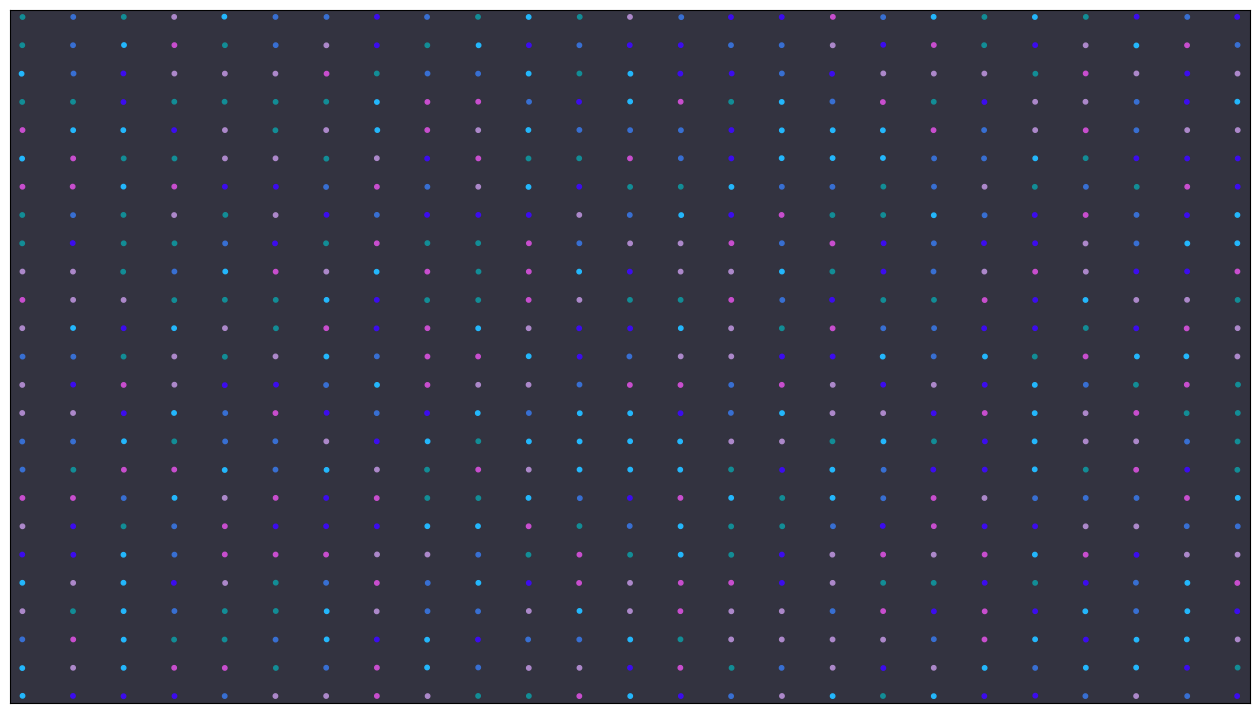

This figure's Python source:
#%% IMPORTS

import numpy as np
import matplotlib.pyplot as plt
from matplotlib.animation import FuncAnimation as anim
import time

#%% SYSTEM

class System():
    
    def __init__(self, population, ncols=5, dist="grid", extent=50,
                 symm=False):
        
        self.force_matrix = 40*np.random.rand(ncols,ncols) - 20
        #self.force_matrix = -np.random.lognormal(2.4, .6, (ncols,ncols))+20
        self.bound_matrix = 9*np.random.rand(ncols,ncols,3) + 1
        self.bound_matrix.sort(axis=-1)
        
        if symm:
            self.force_matrix = (self.force_matrix+self.force_matrix.T)/2
            self.bound_matrix = (self.bound_matrix+
                                 np.transpose(self.bound_matrix, (1,0,2)))/2
        
        #np.fill_diagonal(self.force_matrix, -8)
        
        cols = np.random.rand(ncols, 3)
        
        self.extent = extent
        
        self.fig, self.ax = plt.subplots(figsize=(16,9))
        self.ax.set_facecolor([.2,.2,.25])
        self.ax.set_xlim(0,self.extent)
        self.ax.set_ylim(0,self.extent)
        self.ax.set_xticks([])
        self.ax.set_yticks([])
        
        self.pop = population
        self.poss = np.empty((self.pop,2))
        self.vels = np.zeros((self.pop,2))
        self.newposs = np.empty((self.pop,2))
        self.newvels = np.empty((self.pop,2))
        self.cols = np.empty((self.pop,3))
        self.types = np.empty(self.pop, dtype=int)
        
        if dist == "grid":
            grid = int(np.sqrt(self.pop))
            if grid%1 != 0:
                raise TypeError("Population must be a square number")
                
            coords = np.linspace(1,self.extent-1,grid)
            for i in range(self.pop):
                pos = np.array([coords[i//grid], coords[i%grid]])
                typ = np.random.randint(0,ncols)
                self.poss[i] = pos
                self.cols[i] = cols[typ]
                self.types[i] = typ
                
        self.scat = self.ax.scatter(self.poss[:,0], self.poss[:,1],
                                    c=self.cols, s=10)

        
        
    def force(self, vector, coeff):
        
        distance = np.sqrt(vector.dot(vector))
        direction = vector/distance
        if distance <=1: return (distance-1)*direction
        if distance <=8: return ((coeff/7)*(distance-1))*direction
        if distance <=15: return (-(coeff/7)*(distance-15))*direction
        if distance >15: return 0*direction



def step2(f, sys):
    """
    For fixed ranges but varying force strengths

    Parameters
    ----------
    f : int
        unused animation thing.
    sys : object
        the system.

    Returns
    -------
    ??
        for animation.

    """
    
    ts = .4
    
    rel_vecs = sys.poss[:, np.newaxis, :] - sys.poss[np.newaxis, :, :]
    rel_vecs = rel_vecs - sys.extent * np.round(rel_vecs / sys.extent)
    distances = np.linalg.norm(rel_vecs, axis=-1)
    directions = rel_vecs / distances[..., np.newaxis]
    coeffs = sys.force_matrix[sys.types[:, None], sys.types[None, :]]
    
    low = 1
    mid = 5
    hih = 9
    rep = 5
            
            
    reg1 = distances <= low
    reg2 = (distances > low) & (distances <= mid)
    reg3 = (distances > mid) & (distances <= hih)
    reg4 = distances > hih
    
    forces = np.zeros_like(rel_vecs)
    
    forces[reg1] = (-rep/low)*(distances[reg1]-low)[..., np.newaxis]*directions[reg1]
    forces[reg2] = ((coeffs[reg2]/(mid-low))*(distances[reg2]-low))[..., np.newaxis]*directions[reg2]
    forces[reg3] = ((-coeffs[reg3]/(hih-mid))*(distances[reg3]-hih))[..., np.newaxis]*directions[reg3]
    forces[reg4] = 0*directions[reg4]
    
    np.fill_diagonal(forces[:, :, 0], 0)
    np.fill_diagonal(forces[:, :, 1], 0)
    
    total_force = forces.sum(axis=1)
    
    sys.newvels = sys.vels + total_force * ts
    sys.newposs = (sys.poss + sys.newvels * ts)%sys.extent

    sys.scat.set_offsets(sys.newposs)
    sys.poss = sys.newposs
    
    return sys.scat,
    

def step3(f, sys):
    """
    variable forces and ranges

    Parameters
    ----------
    f : int
        unused animation thing.
    sys : object
        the system.

    Returns
    -------
    ??
        for animation.

    """
    
    ts = .25
    
    rel_vecs = sys.poss[:, np.newaxis, :] - sys.poss[np.newaxis, :, :]
    rel_vecs = rel_vecs - sys.extent * np.round(rel_vecs / sys.extent)
    distances = np.linalg.norm(rel_vecs, axis=-1)
    directions = rel_vecs / distances[..., np.newaxis]
    coeffs = sys.force_matrix[sys.types[:, None], sys.types[None, :]]
    bounds = sys.bound_matrix[sys.types[:, None], sys.types[None, :]]
            
    
    rep = 10
    low = 10
    
    reg1 = distances <= low    
    reg2 = (distances > low) & (distances <= bounds[:,:,0])
    reg3 = (distances > bounds[:,:,0]) & (distances <= bounds[:,:,1])
    reg4 = (distances > bounds[:,:,1]) & (distances <= bounds[:,:,2])
    reg5 = distances > bounds[:,:,2]
    
    lefts = bounds[...,0]
    peaks = bounds[...,1]
    right = bounds[...,2]
    
    forces = np.zeros_like(rel_vecs)
    
    forces[reg1] = (-rep/low)*(distances[reg1]-low)[..., np.newaxis]*directions[reg1]
    forces[reg2] = 0*directions[reg2]
    forces[reg3] = ((coeffs[reg3]/(peaks[reg3]-lefts[reg3]))*(distances[reg3]-lefts[reg3]))[..., np.newaxis]*directions[reg3]
    forces[reg4] = ((-coeffs[reg4]/(right[reg4]-peaks[reg4]))*(distances[reg4]-right[reg4]))[..., np.newaxis]*directions[reg4]
    forces[reg5] = 0*directions[reg5]
    
    np.fill_diagonal(forces[:, :, 0], 0)
    np.fill_diagonal(forces[:, :, 1], 0)
    
    total_force = forces.sum(axis=1)
    
    sys.newvels = sys.vels + total_force * ts
    sys.newposs = (sys.poss + sys.newvels * ts)%sys.extent

    sys.scat.set_offsets(sys.newposs)
    sys.poss = sys.newposs
    
    return sys.scat,


def step4(f, sys):
    """
    damped, variable forces and ranges

    Parameters
    ----------
    f : int
        unused animation thing.
    sys : object
        the system.

    Returns
    -------
    ??
        for animation.

    """
    
    ts = .1
    damping = .1
    
    rel_vecs = sys.poss[:, np.newaxis, :] - sys.poss[np.newaxis, :, :]
    rel_vecs = rel_vecs - sys.extent * np.round(rel_vecs / sys.extent)
    distances = np.linalg.norm(rel_vecs, axis=-1)
    directions = rel_vecs / distances[..., np.newaxis]
    coeffs = sys.force_matrix[sys.types[:, None], sys.types[None, :]]
    bounds = sys.bound_matrix[sys.types[:, None], sys.types[None, :]]
            
    rep = 2
    low = 1
    
    reg1 = distances <= low    
    reg2 = (distances > low) & (distances <= bounds[:,:,0])
    reg3 = (distances > bounds[:,:,0]) & (distances <= bounds[:,:,1])
    reg4 = (distances > bounds[:,:,1]) & (distances <= bounds[:,:,2])
    reg5 = distances > bounds[:,:,2]
    
    lefts = bounds[...,0]
    peaks = bounds[...,1]
    right = bounds[...,2]
    
    forces = np.zeros_like(rel_vecs)
    
    forces[reg1] = (-rep/low)*(distances[reg1]-low)[..., np.newaxis]*directions[reg1]
    forces[reg2] = 0*directions[reg2]
    forces[reg3] = ((coeffs[reg3]/(peaks[reg3]-lefts[reg3]))*(distances[reg3]-lefts[reg3]))[..., np.newaxis]*directions[reg3]
    forces[reg4] = ((-coeffs[reg4]/(right[reg4]-peaks[reg4]))*(distances[reg4]-right[reg4]))[..., np.newaxis]*directions[reg4]
    forces[reg5] = 0*directions[reg5]
    
    np.fill_diagonal(forces[:, :, 0], 0)
    np.fill_diagonal(forces[:, :, 1], 0)
    
    total_force = forces.sum(axis=1) - damping * sys.vels
    
    sys.newvels = sys.vels + total_force * ts
    sys.newposs = (sys.poss + sys.newvels * ts)%sys.extent

    sys.scat.set_offsets(sys.newposs)
    sys.poss = sys.newposs
    sys.vels = sys.newvels
    
    return sys.scat,


def step5(f, sys):
    """
    maxspeed, variable forces and ranges

    Parameters
    ----------
    f : int
        unused animation thing.
    sys : object
        the system.

    Returns
    -------
    ??
        for animation.

    """
    
    t1 = time.time()
    ts = .025
    damping = .1
    
    rel_vecs = sys.poss[:, np.newaxis, :] - sys.poss[np.newaxis, :, :]
    rel_vecs = rel_vecs - sys.extent * np.round(rel_vecs / sys.extent)
    distances = np.linalg.norm(rel_vecs, axis=-1)
    directions = rel_vecs / distances[..., np.newaxis]
    coeffs = sys.force_matrix[sys.types[:, None], sys.types[None, :]]
    bounds = sys.bound_matrix[sys.types[:, None], sys.types[None, :]]
            
    rep = 100
    low = 1
    
    reg1 = distances <= low    
    reg2 = (distances > low) & (distances <= bounds[:,:,0])
    reg3 = (distances > bounds[:,:,0]) & (distances <= bounds[:,:,1])
    reg4 = (distances > bounds[:,:,1]) & (distances <= bounds[:,:,2])
    reg5 = distances > bounds[:,:,2]
    
    lefts = bounds[...,0]
    peaks = bounds[...,1]
    right = bounds[...,2]
    
    forces = np.zeros_like(rel_vecs)
    
    forces[reg1] = rep*directions[reg1]
    forces[reg2] = 0*directions[reg2]
    forces[reg3] = ((coeffs[reg3]/(peaks[reg3]-lefts[reg3]))*(distances[reg3]-lefts[reg3]))[..., np.newaxis]*directions[reg3]
    forces[reg4] = ((-coeffs[reg4]/(right[reg4]-peaks[reg4]))*(distances[reg4]-right[reg4]))[..., np.newaxis]*directions[reg4]
    forces[reg5] = 0*directions[reg5]
    
    np.fill_diagonal(forces[:, :, 0], 0)
    np.fill_diagonal(forces[:, :, 1], 0)
    
    total_force = forces.sum(axis=1) - damping * sys.vels
    
    max_speed = 20
    sys.newvels = sys.vels + total_force * ts
    sys.newspeeds = np.linalg.norm(sys.newvels, axis=-1)
    factors = np.ones_like(sys.newspeeds)
    factors[sys.newspeeds>max_speed] = sys.newspeeds[sys.newspeeds>max_speed]/max_speed
    factors = np.repeat(factors[:, np.newaxis], 2, axis=1)
    sys.newvels /= factors
    
    sys.newposs = (sys.poss + sys.newvels * ts)%sys.extent
    
    t2 = time.time()

    sys.scat.set_offsets(sys.newposs)
    t3 = time.time()
    sys.poss = sys.newposs
    sys.vels = sys.newvels
    print(f"calc: {t2-t1}\nplot: {t3-t2}\n")
    
    return sys.scat,


def step6(f, sys):
    """
    walls!, maxspeed, variable forces and ranges

    Parameters
    ----------
    f : int
        unused animation thing.
    sys : object
        the system.

    Returns
    -------
    ??
        for animation.

    """
    
    def wall_rebound(pos,vel,size):
        
        righ = pos[:,0] > size
        pos[righ,0] = 2*size - pos[righ,0]
        vel[righ,0] *= -3
        
        left = pos[:,0] < 0
        pos[left,0] *= -1
        vel[left,0] *= -3
        
        uppp = pos[:,1] > size
        pos[uppp,1] = 2*size - pos[uppp,1]
        vel[uppp,1] *= -3
        
        down = pos[:,1] < 0
        pos[down,1] *= -1
        vel[down,1] *= -3
        
        return pos,vel
    
    ts = .1
    damping = 0
    
    rel_vecs = sys.poss[:, np.newaxis, :] - sys.poss[np.newaxis, :, :]
    rel_vecs = rel_vecs - sys.extent * np.round(rel_vecs / sys.extent)
    distances = np.linalg.norm(rel_vecs, axis=-1)
    directions = rel_vecs / distances[..., np.newaxis]
    coeffs = sys.force_matrix[sys.types[:, None], sys.types[None, :]]
    bounds = sys.bound_matrix[sys.types[:, None], sys.types[None, :]]
            
    rep = 2
    low = 1
    
    reg1 = distances <= low    
    reg2 = (distances > low) & (distances <= bounds[:,:,0])
    reg3 = (distances > bounds[:,:,0]) & (distances <= bounds[:,:,1])
    reg4 = (distances > bounds[:,:,1]) & (distances <= bounds[:,:,2])
    reg5 = distances > bounds[:,:,2]
    
    lefts = bounds[...,0]
    peaks = bounds[...,1]
    right = bounds[...,2]
    
    forces = np.zeros_like(rel_vecs)
    
    forces[reg1] = (-rep/low)*(distances[reg1]-low)[..., np.newaxis]*directions[reg1]
    forces[reg2] = 0*directions[reg2]
    forces[reg3] = ((coeffs[reg3]/(peaks[reg3]-lefts[reg3]))*(distances[reg3]-lefts[reg3]))[..., np.newaxis]*directions[reg3]
    forces[reg4] = ((-coeffs[reg4]/(right[reg4]-peaks[reg4]))*(distances[reg4]-right[reg4]))[..., np.newaxis]*directions[reg4]
    forces[reg5] = 0*directions[reg5]
    
    np.fill_diagonal(forces[:, :, 0], 0)
    np.fill_diagonal(forces[:, :, 1], 0)
    
    total_force = forces.sum(axis=1) - damping * sys.vels
    
    max_speed = 10
    sys.newvels = sys.vels + total_force * ts
    sys.newspeeds = np.linalg.norm(sys.newvels, axis=-1)
    factors = np.ones_like(sys.newspeeds)
    factors[sys.newspeeds>max_speed] = sys.newspeeds[sys.newspeeds>max_speed]/max_speed
    factors = np.repeat(factors[:, np.newaxis], 2, axis=1)
    sys.newvels /= factors
    
    sys.newposs = (sys.poss + sys.newvels * ts)
    sys.newposs, sys.newvels = wall_rebound(sys.newposs,
                                            sys.newvels,
                                            sys.extent)
    

    sys.scat.set_offsets(sys.newposs)
    sys.poss = sys.newposs
    sys.vels = sys.newvels
    
    return sys.scat,

s=System(625, extent=100, ncols=6, symm=True)
ani = anim(s.fig, step5, fargs=[s], frames=200, interval=1, blit=True)
#ani.save("particle life.mp4", writer="ffmpeg", fps=30)
plt.show() 
        
        
        
        
        
        
        
        

        
        
        

        
        
        
        
        
        
        
        
        
        
        
        
        
        
        
        
        